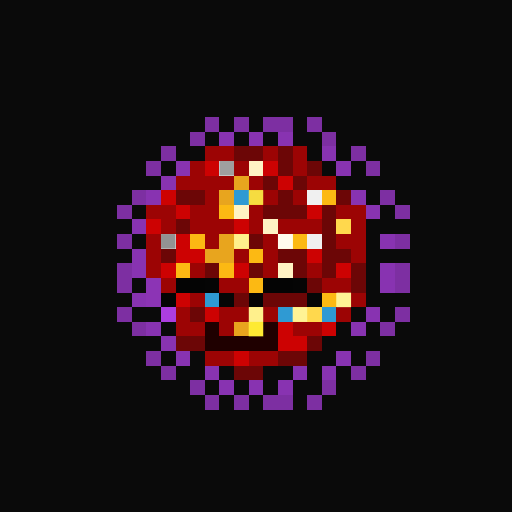
t = 0.00 s
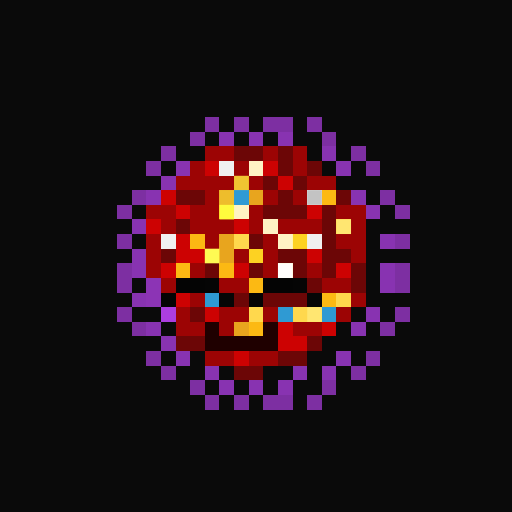
t = 1.06 s
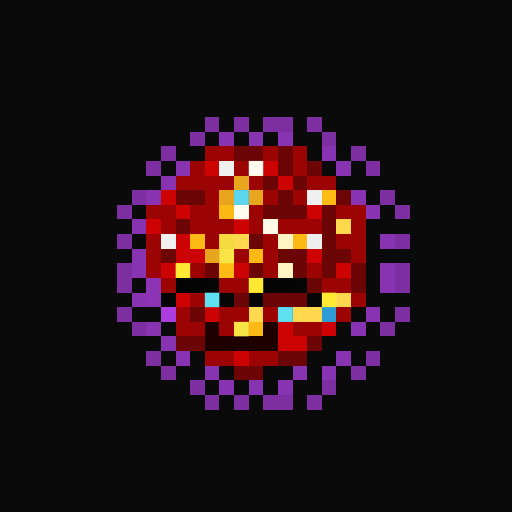
t = 2.13 s
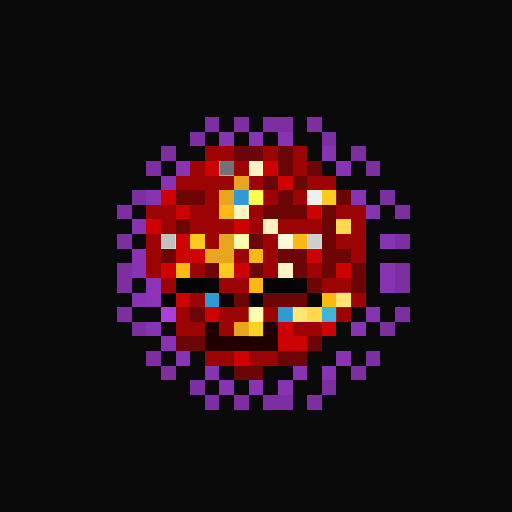
t = 3.19 s
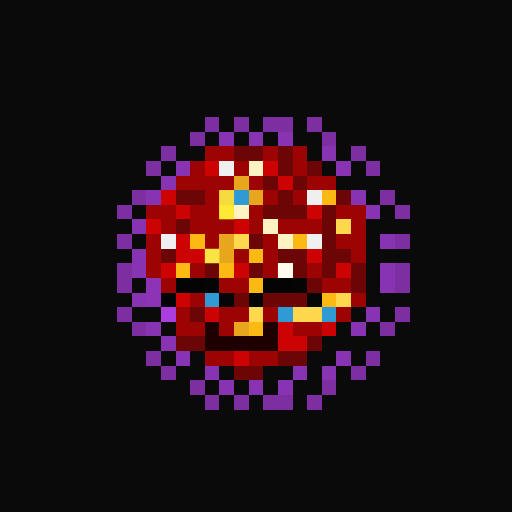
t = 4.25 s
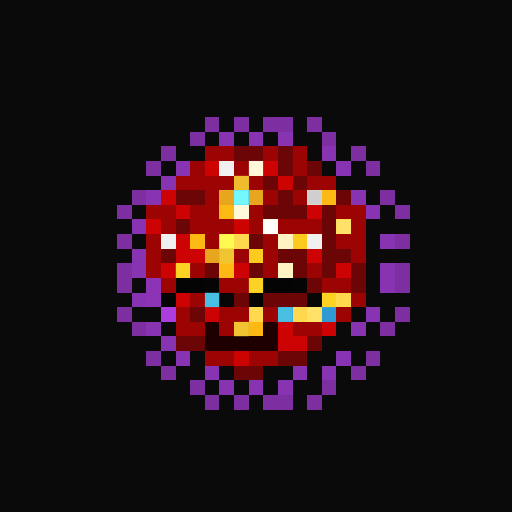
t = 5.32 s

The animated SVG that drew these frames (rendered in a browser with its animation timeline set to each time). Animation: 1 CSS @keyframes rule; one cycle of 6.38 s, repeats indefinitely.

<svg viewBox="0 0 35 35" shape-rendering="crispEdges" xmlns="http://www.w3.org/2000/svg"><style>@keyframes pop{0%,100%{opacity:0}18%{opacity:1}36%{opacity:0}}.a00{animation:pop 3.4s linear 0.00s infinite}.a01{animation:pop 3.4s linear -0.43s infinite}.a02{animation:pop 3.4s linear -0.85s infinite}.a03{animation:pop 3.4s linear -1.28s infinite}.a04{animation:pop 3.4s linear -1.70s infinite}.a05{animation:pop 3.4s linear -2.13s infinite}.a06{animation:pop 3.4s linear -2.55s infinite}.a07{animation:pop 3.4s linear -2.98s infinite}</style><rect width="35" height="35" fill="#0a0a0a"/><path fill="#7d2fa2" d="M14 8h1v1H14zM16 8h1v1H16zM18 8h2v1H18zM21 8h1v1H21zM13 9h1v1H13zM22 9h1v1H22zM11 10h1v1H11zM24 10h1v1H24zM10 11h1v1H10zM25 11h1v1H25zM9 13h1v1H9zM26 13h1v1H26zM8 14h1v1H8zM27 14h1v1H27zM8 16h1v1H8zM27 16h1v1H27zM8 18h1v1H8zM27 18h1v1H27zM8 19h1v1H8zM27 19h1v1H27zM8 21h1v1H8zM27 21h1v1H27zM9 22h1v1H9zM26 22h1v1H26zM10 24h1v1H10zM25 24h1v1H25zM11 25h1v1H11zM24 25h1v1H24zM13 26h1v1H13zM22 26h1v1H22zM14 27h1v1H14zM16 27h1v1H16zM18 27h2v1H18zM21 27h1v1H21z"/><path fill="#8833b1" d="M15 9h1v1H15zM17 9h1v1H17zM19 9h1v1H19zM22 10h1v1H22zM12 11h1v1H12zM23 11h1v1H23zM11 12h1v1H11zM10 13h1v1H10zM24 13h1v1H24zM25 14h1v1H25zM9 15h1v1H9zM26 16h1v1H26zM9 17h1v1H9zM9 18h1v1H9zM26 18h1v1H26zM26 19h1v1H26zM9 20h1v1H9zM25 21h1v1H25zM10 22h1v1H10zM24 22h1v1H24zM11 23h1v1H11zM12 24h1v1H12zM23 24h1v1H23zM14 25h1v1H14zM20 25h1v1H20zM22 25h1v1H22zM15 26h1v1H15zM17 26h1v1H17zM19 26h1v1H19z"/><path fill="#9c0404" d="M14 10h2v1H14zM18 10h1v1H18zM20 10h1v1H20zM13 11h1v1H13zM16 11h1v1H16zM20 11h1v1H20zM12 12h4v1H12zM17 12h1v1H17zM21 12h2v1H21zM14 13h1v1H14zM18 13h1v1H18zM20 13h1v1H20zM10 14h2v1H10zM13 14h2v1H13zM17 14h1v1H17zM23 14h2v1H23zM11 15h1v1H11zM13 15h3v1H13zM17 15h1v1H17zM19 15h3v1H19zM24 15h1v1H24zM10 16h1v1H10zM14 16h1v1H14zM18 16h1v1H18zM23 16h2v1H23zM10 17h1v1H10zM16 17h1v1H16zM18 17h1v1H18zM24 17h1v1H24zM10 18h1v1H10zM13 18h1v1H13zM18 18h1v1H18zM21 18h1v1H21zM11 19h1v1H11zM15 19h2v1H15zM22 19h2v1H22zM13 20h1v1H13zM24 20h1v1H24zM12 21h1v1H12zM15 21h2v1H15zM18 21h1v1H18zM23 21h1v1H23zM12 22h2v1H12zM15 22h1v1H15zM20 22h2v1H20zM14 24h2v1H14zM17 24h2v1H17z"/><path fill="#6c0606" d="M16 10h2v1H16zM19 10h1v1H19zM19 11h1v1H19zM21 11h1v1H21zM18 12h1v1H18zM20 12h1v1H20zM12 13h2v1H12zM19 13h1v1H19zM23 13h1v1H23zM18 14h3v1H18zM22 14h1v1H22zM12 15h1v1H12zM22 15h1v1H22zM17 16h1v1H17zM22 16h1v1H22zM11 17h1v1H11zM19 17h2v1H19zM22 17h2v1H22zM14 18h1v1H14zM17 18h1v1H17zM20 18h1v1H20zM22 18h1v1H22zM24 18h1v1H24zM21 19h1v1H21zM24 19h1v1H24zM16 20h1v1H16zM18 20h3v1H18zM13 21h1v1H13zM12 23h2v1H12zM21 23h1v1H21zM19 24h2v1H19zM16 25h2v1H16z"/><path fill="#cd0202" d="M14 11h1v1H14zM18 11h1v1H18zM19 12h1v1H19zM11 13h1v1H11zM12 14h1v1H12zM21 14h1v1H21zM10 15h1v1H10zM16 15h1v1H16zM12 16h1v1H12zM12 17h2v1H12zM21 17h1v1H21zM11 18h1v1H11zM16 18h1v1H16zM23 18h1v1H23zM12 20h1v1H12zM14 21h1v1H14zM19 22h1v1H19zM22 22h1v1H22zM19 23h2v1H19zM16 24h1v1H16z"/><path fill="#f0f0f0" d="M15 11h1v1H15zM21 13h1v1H21zM11 16h1v1H11zM21 16h1v1H21z"/><path fill="#fff3c4" d="M17 11h1v1H17zM16 14h1v1H16zM18 15h1v1H18zM19 16h1v1H19zM19 18h1v1H19z"/><path fill="#e8a51e" d="M16 12h1v1H16zM15 13h1v1H15zM17 13h1v1H17zM15 16h1v1H15zM14 17h2v1H14zM16 22h1v1H16z"/><path fill="#2f9ad3" d="M16 13h1v1H16zM14 20h1v1H14zM19 21h1v1H19zM22 21h1v1H22z"/><path fill="#fcb913" d="M22 13h1v1H22zM15 14h1v1H15zM13 16h1v1H13zM20 16h1v1H20zM17 17h1v1H17zM12 18h1v1H12zM15 18h1v1H15zM17 19h1v1H17zM22 20h1v1H22zM17 22h1v1H17z"/><path fill="#ffd84d" d="M23 15h1v1H23zM16 16h1v1H16zM23 20h1v1H23zM17 21h1v1H17zM20 21h2v1H20z"/><path fill="#8c34b5" d="M10 19h1v1H10zM10 20h1v1H10z"/><path fill="#040404" d="M12 19h2v1H12zM18 19h2v1H18zM11 20h1v1H11zM17 20h1v1H17z"/><path fill="#050505" d="M14 19h1v1H14zM20 19h1v1H20z"/><path fill="#060606" d="M15 20h1v1H15zM21 20h1v1H21z"/><path fill="#ac3ee0" d="M11 21h1v1H11z"/><path fill="#1f0000" d="M14 22h1v1H14zM18 22h1v1H18zM14 23h5v1H14z"/><g fill="#6d6d6d"><rect x="15" y="11" width="1" height="1" class="a02"/><rect x="21" y="13" width="1" height="1" class="a06"/><rect x="11" y="16" width="1" height="1" class="a01"/><rect x="21" y="16" width="1" height="1" class="a03"/></g><g fill="#ffffff"><rect x="17" y="11" width="1" height="1" class="a04"/><rect x="16" y="14" width="1" height="1" class="a04"/><rect x="18" y="15" width="1" height="1" class="a05"/><rect x="19" y="16" width="1" height="1" class="a01"/><rect x="19" y="18" width="1" height="1" class="a07"/></g><g fill="#ffff56"><rect x="16" y="12" width="1" height="1" class="a06"/><rect x="15" y="13" width="1" height="1" class="a00"/><rect x="17" y="13" width="1" height="1" class="a02"/><rect x="15" y="16" width="1" height="1" class="a05"/><rect x="14" y="17" width="1" height="1" class="a07"/><rect x="15" y="17" width="1" height="1" class="a04"/><rect x="16" y="22" width="1" height="1" class="a04"/></g><g fill="#78ffff"><rect x="16" y="13" width="1" height="1" class="a05"/><rect x="14" y="20" width="1" height="1" class="a04"/><rect x="19" y="21" width="1" height="1" class="a04"/><rect x="22" y="21" width="1" height="1" class="a03"/></g><g fill="#ffff40"><rect x="22" y="13" width="1" height="1" class="a03"/><rect x="15" y="14" width="1" height="1" class="a07"/><rect x="13" y="16" width="1" height="1" class="a03"/><rect x="20" y="16" width="1" height="1" class="a06"/><rect x="17" y="17" width="1" height="1" class="a06"/><rect x="12" y="18" width="1" height="1" class="a04"/><rect x="15" y="18" width="1" height="1" class="a03"/><rect x="17" y="19" width="1" height="1" class="a04"/><rect x="22" y="20" width="1" height="1" class="a04"/><rect x="17" y="22" width="1" height="1" class="a01"/></g><g fill="#ffffb4"><rect x="23" y="15" width="1" height="1" class="a06"/><rect x="16" y="16" width="1" height="1" class="a02"/><rect x="23" y="20" width="1" height="1" class="a01"/><rect x="17" y="21" width="1" height="1" class="a02"/><rect x="20" y="21" width="1" height="1" class="a01"/><rect x="21" y="21" width="1" height="1" class="a06"/></g></svg>
